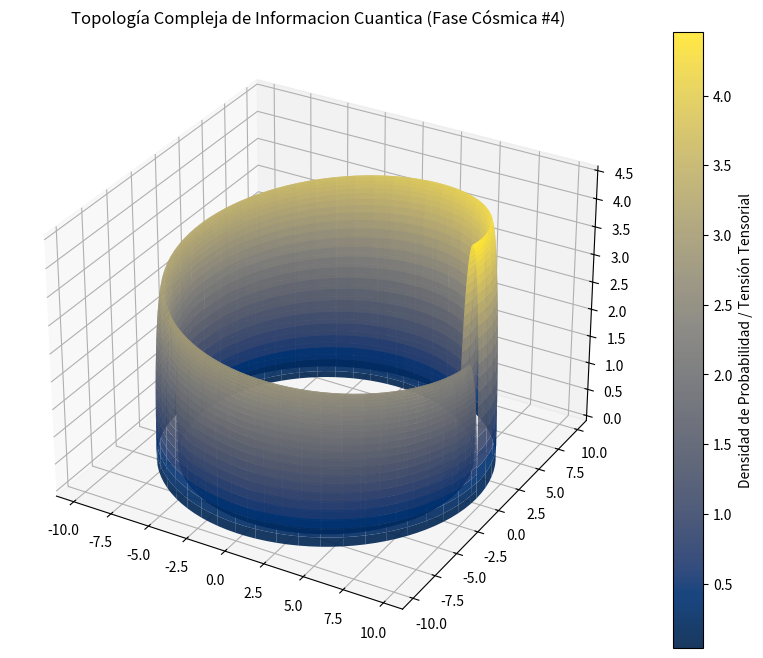

This chart was generated by the following Python code:
%matplotlib inline
# Simulación Cósmica: Informacion Cuantica - Variante 4
import numpy as np
import matplotlib.pyplot as plt
from mpl_toolkits.mplot3d import Axes3D

# Parámetros Físicos Cuánticos/Relativistas
alpha = 9.133
beta = 0.621
gamma = 4.487

u = np.linspace(0, 2 * np.pi, 100)
v = np.linspace(0, np.pi, 100)
U, V = np.meshgrid(u, v)

# Topología Espacio-Temporal Avanzada (Fase Cósmica)
X = (alpha + beta * np.cos(V)) * np.cos(U)
Y = (alpha + beta * np.cos(V)) * np.sin(U)
Z = gamma * np.sin(V) * np.exp(-U/10)

fig = plt.figure(figsize=(12, 8))
ax = fig.add_subplot(111, projection='3d')
surf = ax.plot_surface(X, Y, Z, cmap='cividis', edgecolor='none', alpha=0.9)

fig.colorbar(surf, ax=ax, label='Densidad de Probabilidad / Tensión Tensorial')
plt.title(r'Topología Compleja de Informacion Cuantica (Fase Cósmica #4)')
plt.show()
